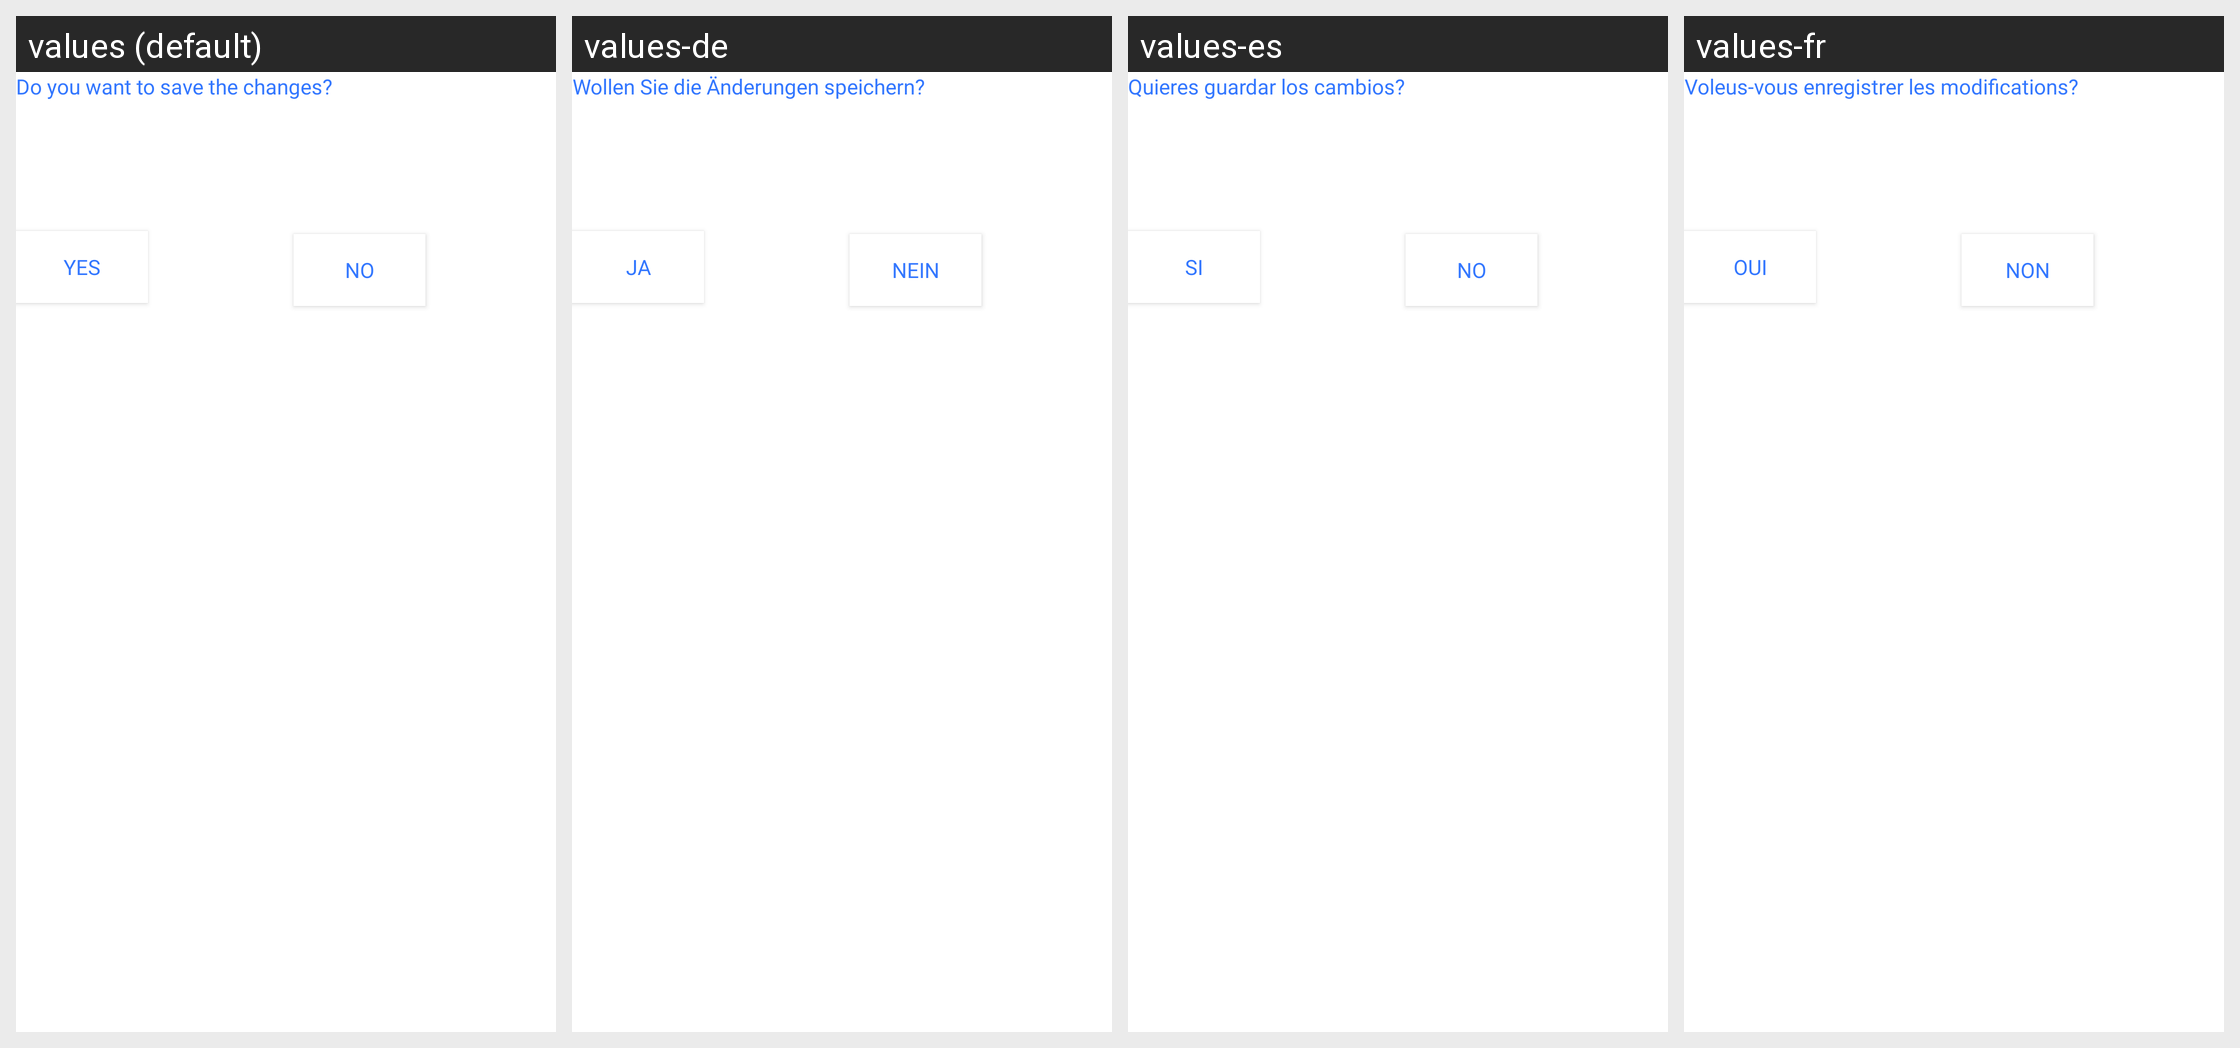

Here is an Android app screen in its default locale and in the app's own translations. Write out the translated-string differences for the strings that appear on this screen.
Android screen res/layout/popupsave_usersettings.xml rendered under 4 locales, left to right: values (default), values-de, values-es, values-fr. Device: Nexus 5 (rendered at 1080×1920; each locale shown at half size, 540×960, under a caption strip naming it); theme SplashTheme.
Other locales in the repository, not shown: values-ca.
Strings drawn on this screen, with the default value and each locale's value (text and hints the layout hard-codes, and strings that could not be matched under every locale, appear in the picture but are not listed):

savePopUpText
  values: Do you want to save the changes?
  values-de: Wollen Sie die Änderungen speichern?
  values-es: Quieres guardar los cambios?
  values-fr: Voleus-vous enregistrer les modifications?

yes
  values: Yes
  values-de: Ja
  values-es: Si
  values-fr: Oui

no
  values: No
  values-de: Nein
  values-es: No
  values-fr: Non
